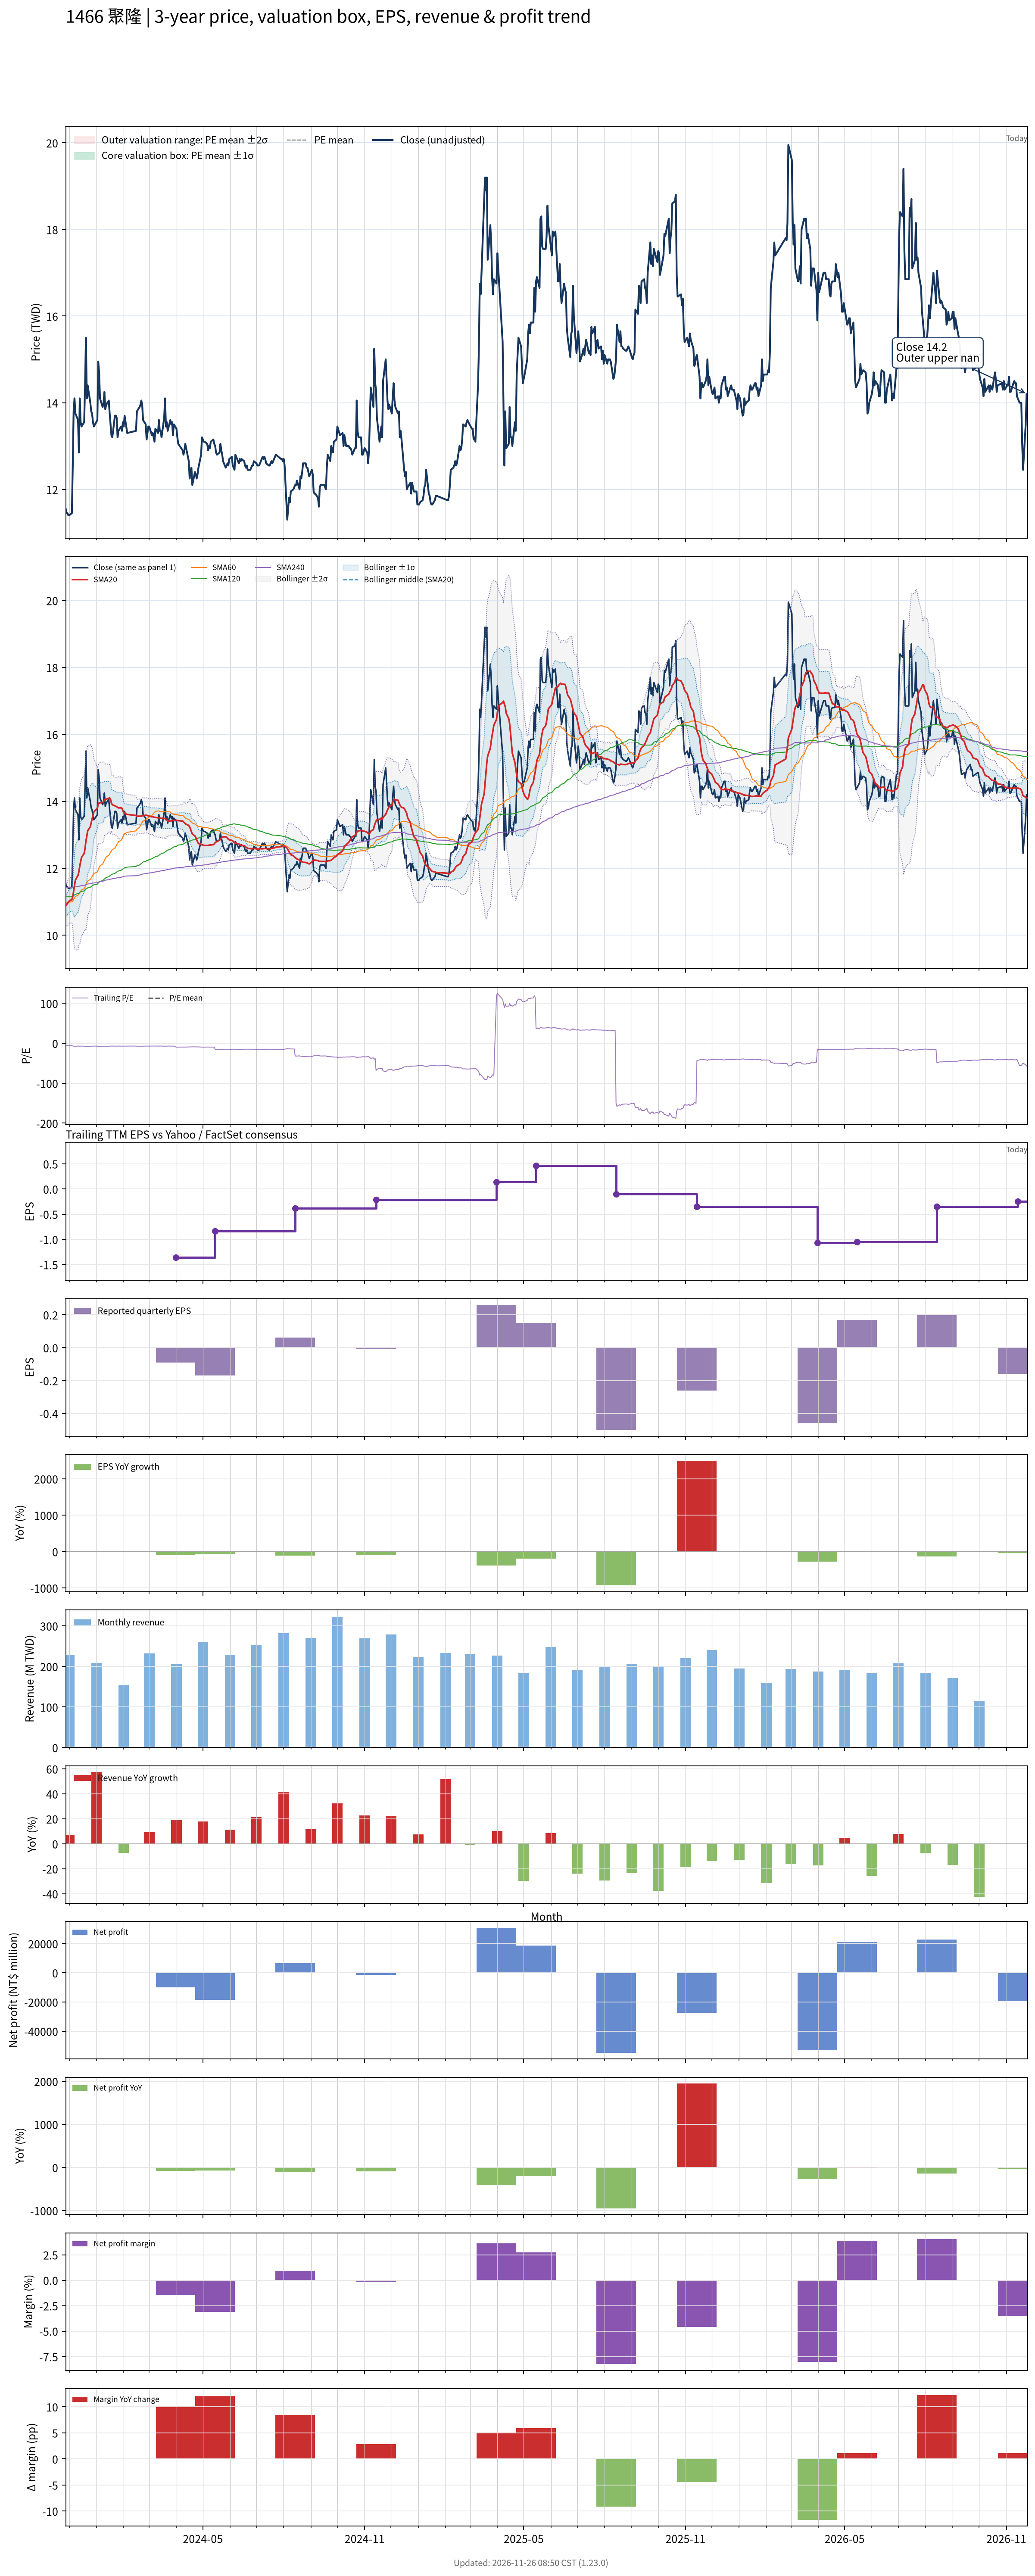

Values plotted in this chart, from the file beside it:
# chart-version: skill-stock-dynamic-val…
date, close, available_date, period_end, eps, ttm_eps, pe, pe_mean, pe_std, price_m2, price_m1, price_mean, price_p1, price_p2, forward_eps, forward_pe, forward_pe_mean, forward_pe_std, forward_price_m2, forward_price_m1, forward_price_mean, forward_price_p1, forward_price_p2, sma20
2023-11-27, 11.55, 2023-11-14, 2023-09-30, -0.18, -1.89, -6.111, , , , , , , , , , , , , , , , , 10.87
2023-11-28, 11.45, 2023-11-14, 2023-09-30, -0.18, -1.89, -6.058, , , , , , , , , , , , , , , , , 10.91
2023-11-29, 11.45, 2023-11-14, 2023-09-30, -0.18, -1.89, -6.058, , , , , , , , , , , , , , , , , 10.95
2023-11-30, 11.4, 2023-11-14, 2023-09-30, -0.18, -1.89, -6.032, , , , , , , , , , , , , , , , , 10.99
2023-12-01, 11.4, 2023-11-14, 2023-09-30, -0.18, -1.89, -6.032, , , , , , , , , , , , , , , , , 11.03
2023-12-04, 11.45, 2023-11-14, 2023-09-30, -0.18, -1.89, -6.058, , , , , , , , , , , , , , , , , 11.06
2023-12-05, 12.55, 2023-11-14, 2023-09-30, -0.18, -1.89, -6.64, , , , , , , , , , , , , , , , , 11.16
2023-12-06, 13.8, 2023-11-14, 2023-09-30, -0.18, -1.89, -7.302, , , , , , , , , , , , , , , , , 11.31
2023-12-07, 14.1, 2023-11-14, 2023-09-30, -0.18, -1.89, -7.46, , , , , , , , , , , , , , , , , 11.49
2023-12-08, 13.75, 2023-11-14, 2023-09-30, -0.18, -1.89, -7.275, , , , , , , , , , , , , , , , , 11.65
2023-12-11, 13.6, 2023-11-14, 2023-09-30, -0.18, -1.89, -7.196, , , , , , , , , , , , , , , , , 11.79
2023-12-12, 12.85, 2023-11-14, 2023-09-30, -0.18, -1.89, -6.799, , , , , , , , , , , , , , , , , 11.9
2023-12-13, 14.1, 2023-11-14, 2023-09-30, -0.18, -1.89, -7.46, , , , , , , , , , , , , , , , , 12.07
2023-12-14, 13.55, 2023-11-14, 2023-09-30, -0.18, -1.89, -7.169, , , , , , , , , , , , , , , , , 12.21
2023-12-15, 13.45, 2023-11-14, 2023-09-30, -0.18, -1.89, -7.116, , , , , , , , , , , , , , , , , 12.32
2023-12-18, 13.55, 2023-11-14, 2023-09-30, -0.18, -1.89, -7.169, , , , , , , , , , , , , , , , , 12.45
2023-12-19, 14.4, 2023-11-14, 2023-09-30, -0.18, -1.89, -7.619, , , , , , , , , , , , , , , , , 12.6
2023-12-20, 15.5, 2023-11-14, 2023-09-30, -0.18, -1.89, -8.201, , , , , , , , , , , , , , , , , 12.81
2023-12-21, 14.1, 2023-11-14, 2023-09-30, -0.18, -1.89, -7.46, , , , , , , , , , , , , , , , , 12.96
2023-12-22, 14.4, 2023-11-14, 2023-09-30, -0.18, -1.89, -7.619, , , , , , , , , , , , , , , , , 13.12
2023-12-25, 14, 2023-11-14, 2023-09-30, -0.18, -1.89, -7.407, , , , , , , , , , , , , , , , , 13.24
2023-12-26, 13.8, 2023-11-14, 2023-09-30, -0.18, -1.89, -7.302, , , , , , , , , , , , , , , , , 13.36
2023-12-27, 13.75, 2023-11-14, 2023-09-30, -0.18, -1.89, -7.275, , , , , , , , , , , , , , , , , 13.47
2023-12-28, 13.55, 2023-11-14, 2023-09-30, -0.18, -1.89, -7.169, , , , , , , , , , , , , , , , , 13.58
2023-12-29, 13.45, 2023-11-14, 2023-09-30, -0.18, -1.89, -7.116, , , , , , , , , , , , , , , , , 13.69
2024-01-02, 13.6, 2023-11-14, 2023-09-30, -0.18, -1.89, -7.196, , , , , , , , , , , , , , , , , 13.79
2024-01-03, 14.95, 2023-11-14, 2023-09-30, -0.18, -1.89, -7.91, , , , , , , , , , , , , , , , , 13.91
2024-01-04, 14.7, 2023-11-14, 2023-09-30, -0.18, -1.89, -7.778, , , , , , , , , , , , , , , , , 13.96
2024-01-05, 14.1, 2023-11-14, 2023-09-30, -0.18, -1.89, -7.46, , , , , , , , , , , , , , , , , 13.96
2024-01-08, 13.9, 2023-11-14, 2023-09-30, -0.18, -1.89, -7.354, , , , , , , , , , , , , , , , , 13.96
2024-01-09, 14, 2023-11-14, 2023-09-30, -0.18, -1.89, -7.407, , , , , , , , , , , , , , , , , 13.98
2024-01-10, 14.25, 2023-11-14, 2023-09-30, -0.18, -1.89, -7.54, , , , , , , , , , , , , , , , , 14.05
2024-01-11, 13.85, 2023-11-14, 2023-09-30, -0.18, -1.89, -7.328, , , , , , , , , , , , , , , , , 14.04
2024-01-12, 13.95, 2023-11-14, 2023-09-30, -0.18, -1.89, -7.381, , , , , , , , , , , , , , , , , 14.06
2024-01-15, 14.05, 2023-11-14, 2023-09-30, -0.18, -1.89, -7.434, , , , , , , , , , , , , , , , , 14.09
2024-01-16, 13.75, 2023-11-14, 2023-09-30, -0.18, -1.89, -7.275, , , , , , , , , , , , , , , , , 14.1
2024-01-17, 13.5, 2023-11-14, 2023-09-30, -0.18, -1.89, -7.143, , , , , , , , , , , , , , , , , 14.06
2024-01-18, 13.25, 2023-11-14, 2023-09-30, -0.18, -1.89, -7.011, , , , , , , , , , , , , , , , , 13.95
2024-01-19, 13.2, 2023-11-14, 2023-09-30, -0.18, -1.89, -6.984, , , , , , , , , , , , , , , , , 13.9
2024-01-22, 13.7, 2023-11-14, 2023-09-30, -0.18, -1.89, -7.249, , , , , , , , , , , , , , , , , 13.87
2024-01-23, 13.7, 2023-11-14, 2023-09-30, -0.18, -1.89, -7.249, , , , , , , , , , , , , , , , , 13.85
2024-01-24, 13.65, 2023-11-14, 2023-09-30, -0.18, -1.89, -7.222, , , , , , , , , , , , , , , , , 13.84
2024-01-25, 13.2, 2023-11-14, 2023-09-30, -0.18, -1.89, -6.984, , , , , , , , , , , , , , , , , 13.81
2024-01-26, 13.35, 2023-11-14, 2023-09-30, -0.18, -1.89, -7.063, , , , , , , , , , , , , , , , , 13.8
2024-01-29, 13.45, 2023-11-14, 2023-09-30, -0.18, -1.89, -7.116, , , , , , , , , , , , , , , , , 13.8
2024-01-30, 13.35, 2023-11-14, 2023-09-30, -0.18, -1.89, -7.063, , , , , , , , , , , , , , , , , 13.79
2024-01-31, 13.55, 2023-11-14, 2023-09-30, -0.18, -1.89, -7.169, , , , , , , , , , , , , , , , , 13.72
2024-02-01, 13.45, 2023-11-14, 2023-09-30, -0.18, -1.89, -7.116, , , , , , , , , , , , , , , , , 13.66
2024-02-02, 13.7, 2023-11-14, 2023-09-30, -0.18, -1.89, -7.249, , , , , , , , , , , , , , , , , 13.64
2024-02-05, 13.3, 2023-11-14, 2023-09-30, -0.18, -1.89, -7.037, , , , , , , , , , , , , , , , , 13.61
2024-02-15, 13.35, 2023-11-14, 2023-09-30, -0.18, -1.89, -7.063, , , , , , , , , , , , , , , , , 13.58
2024-02-16, 13.8, 2023-11-14, 2023-09-30, -0.18, -1.89, -7.302, , , , , , , , , , , , , , , , , 13.55
2024-02-19, 13.9, 2023-11-14, 2023-09-30, -0.18, -1.89, -7.354, , , , , , , , , , , , , , , , , 13.56
2024-02-20, 13.95, 2023-11-14, 2023-09-30, -0.18, -1.89, -7.381, , , , , , , , , , , , , , , , , 13.56
2024-02-21, 14.05, 2023-11-14, 2023-09-30, -0.18, -1.89, -7.434, , , , , , , , , , , , , , , , , 13.56
2024-02-22, 13.95, 2023-11-14, 2023-09-30, -0.18, -1.89, -7.381, , , , , , , , , , , , , , , , , 13.57
2024-02-23, 13.6, 2023-11-14, 2023-09-30, -0.18, -1.89, -7.196, , , , , , , , , , , , , , , , , 13.57
2024-02-26, 13.5, 2023-11-14, 2023-09-30, -0.18, -1.89, -7.143, , , , , , , , , , , , , , , , , 13.59
2024-02-27, 13.15, 2023-11-14, 2023-09-30, -0.18, -1.89, -6.958, , , , , , , , , , , , , , , , , 13.58
... 667 more rows
